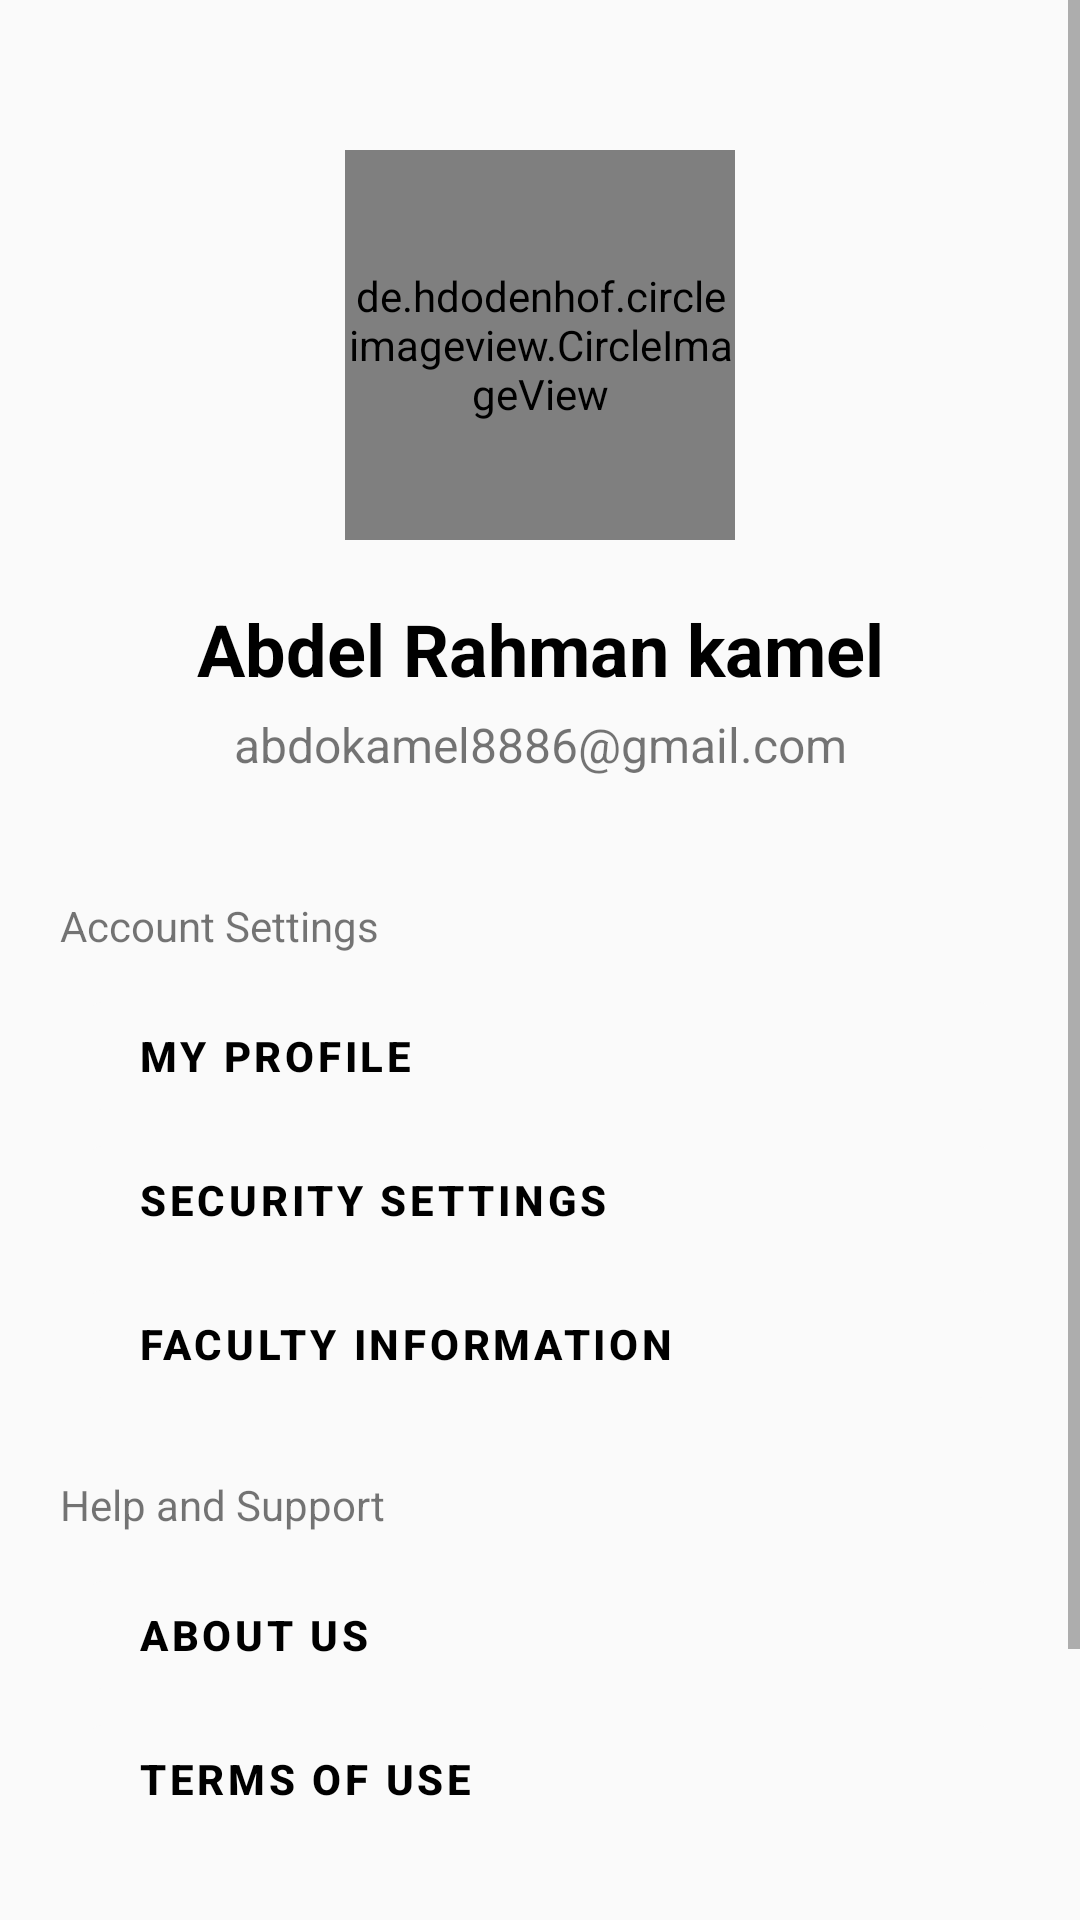

This screen was rendered from an Android layout file. Write that file and the resources it references.
<!-- AndroidManifest.xml: application theme Theme.MyVideo -->
<!-- res/layout/fragment_profile.xml -->
<?xml version="1.0" encoding="utf-8"?>
<androidx.constraintlayout.widget.ConstraintLayout xmlns:android="http://schemas.android.com/apk/res/android"
    xmlns:tools="http://schemas.android.com/tools"
    android:layout_width="match_parent"
    android:layout_height="match_parent"
    android:background="@color/background4"
    xmlns:app="http://schemas.android.com/apk/res-auto"
    tools:context=".ui.profile.ProfileFragment">

    <ScrollView
        android:layout_width="match_parent"
        android:layout_height="match_parent">

        <androidx.constraintlayout.widget.ConstraintLayout
            android:layout_width="match_parent"
            android:layout_height="match_parent">


            <RelativeLayout
                android:id="@id/card1"
                android:layout_width="match_parent"
                android:layout_height="0dp"
                android:layout_weight="1"
                app:layout_constraintStart_toStartOf="parent"
                app:layout_constraintEnd_toEndOf="parent"
                app:layout_constraintTop_toTopOf="parent"
                android:layout_marginTop="50sp">

                <de.hdodenhof.circleimageview.CircleImageView
                    android:id="@+id/img"
                    android:layout_width="130dp"
                    android:layout_height="130dp"
                    android:layout_centerInParent="true"
                    app:civ_border_color="@color/color1"
                    app:civ_border_width="2dp" />

            </RelativeLayout>








            <TextView
                android:id="@+id/username"
                android:layout_width="wrap_content"
                android:layout_height="wrap_content"
                app:layout_constraintStart_toStartOf="parent"
                app:layout_constraintEnd_toEndOf="parent"
                app:layout_constraintTop_toBottomOf="@id/card1"
                android:layout_marginTop="20sp"
                android:text="Abdel Rahman kamel"
                android:textSize="24sp"
                android:textColor="@color/black"
                android:textStyle="bold"
                />
            <TextView
                android:id="@+id/mail"
                android:layout_width="wrap_content"
                android:layout_height="wrap_content"
                app:layout_constraintStart_toStartOf="parent"
                app:layout_constraintEnd_toEndOf="parent"
                app:layout_constraintTop_toBottomOf="@id/username"
                android:layout_marginTop="5sp"
                android:text="abdokamel8886@gmail.com"
                android:textSize="16sp"

                />

            <TextView
                android:id="@+id/acc_txt"
                android:layout_width="wrap_content"
                android:layout_height="wrap_content"
                app:layout_constraintStart_toStartOf="parent"
                app:layout_constraintTop_toBottomOf="@id/mail"
                android:layout_marginTop="40sp"
                android:layout_marginStart="20sp"
                android:text="Account Settings"
                android:textSize="14sp"
                />
            <androidx.constraintlayout.widget.ConstraintLayout
                android:id="@+id/my_profile_btn"
                android:layout_width="match_parent"
                android:layout_height="wrap_content"
                app:layout_constraintStart_toStartOf="parent"
                app:layout_constraintTop_toBottomOf="@id/acc_txt"
                android:layout_marginTop="10sp"
                android:layout_marginHorizontal="30sp"
                android:orientation="horizontal"
                >

                <com.google.android.material.button.MaterialButton
                    android:id="@+id/profile_btn"
                    android:layout_width="match_parent"
                    android:layout_height="match_parent"
                    android:text="My Profile"
                    android:textSize="14sp"
                    android:textColor="@color/black"
                    android:textAlignment="textStart"
                    android:textStyle="bold"
                    android:outlineSpotShadowColor="@color/background4"
                    android:outlineAmbientShadowColor="@color/background4"
                    android:backgroundTint="@color/background4"
                    android:drawableEnd="@drawable/ic_baseline_navigate_next_24"
                    app:layout_constraintBottom_toBottomOf="parent"/>


            </androidx.constraintlayout.widget.ConstraintLayout>

            <androidx.constraintlayout.widget.ConstraintLayout
                android:id="@+id/security"
                android:layout_width="match_parent"
                android:layout_height="wrap_content"
                app:layout_constraintStart_toStartOf="parent"
                app:layout_constraintTop_toBottomOf="@id/my_profile_btn"

                android:layout_marginHorizontal="30sp"
                android:orientation="horizontal"
                >

                <com.google.android.material.button.MaterialButton
                    android:id="@+id/security_btn"
                    android:layout_width="match_parent"
                    android:layout_height="match_parent"
                    android:text="Security Settings"
                    android:textSize="14sp"
                    android:textColor="@color/black"
                    android:textAlignment="textStart"
                    android:textStyle="bold"
                    android:outlineSpotShadowColor="@color/background4"
                    android:outlineAmbientShadowColor="@color/background4"
                    android:backgroundTint="@color/background4"
                    android:drawableEnd="@drawable/ic_baseline_navigate_next_24"
                    app:layout_constraintBottom_toBottomOf="parent"/>




            </androidx.constraintlayout.widget.ConstraintLayout>


            <androidx.constraintlayout.widget.ConstraintLayout
                android:id="@+id/university"
                android:layout_width="match_parent"
                android:layout_height="wrap_content"
                app:layout_constraintStart_toStartOf="parent"
                app:layout_constraintTop_toBottomOf="@id/security"
                android:layout_marginHorizontal="30sp"
                android:orientation="horizontal"
                >

                <com.google.android.material.button.MaterialButton
                    android:id="@+id/university_btn"
                    android:layout_width="match_parent"
                    android:layout_height="match_parent"
                    android:text="Faculty Information"
                    android:outlineSpotShadowColor="@color/background4"
                    android:outlineAmbientShadowColor="@color/background4"
                    android:textSize="14sp"
                    android:textColor="@color/black"
                    android:textAlignment="textStart"
                    android:textStyle="bold"
                    android:backgroundTint="@color/background4"
                    android:drawableEnd="@drawable/ic_baseline_navigate_next_24"
                    app:layout_constraintBottom_toBottomOf="parent"/>




            </androidx.constraintlayout.widget.ConstraintLayout>






            <TextView
                android:id="@+id/help_txt"
                android:layout_width="wrap_content"
                android:layout_height="wrap_content"
                app:layout_constraintStart_toStartOf="parent"
                app:layout_constraintTop_toBottomOf="@id/university"
                android:layout_marginTop="20sp"
                android:layout_marginStart="20sp"
                android:text="Help and Support"
                android:textSize="14sp"
                />

            <androidx.constraintlayout.widget.ConstraintLayout
                android:id="@+id/about_btn"
                android:layout_width="match_parent"
                android:layout_height="wrap_content"
                app:layout_constraintStart_toStartOf="parent"
                app:layout_constraintTop_toBottomOf="@id/help_txt"
                android:layout_marginTop="10sp"
                android:layout_marginHorizontal="30sp"
                android:orientation="horizontal"
                >

                <com.google.android.material.button.MaterialButton
                    android:id="@+id/aboutusbtn"
                    android:layout_width="match_parent"
                    android:layout_height="match_parent"
                    android:text="About Us"
                    android:textSize="14sp"
                    android:textColor="@color/black"
                    android:textAlignment="textStart"
                    android:textStyle="bold"
                    android:outlineSpotShadowColor="@color/background4"
                    android:outlineAmbientShadowColor="@color/background4"
                    android:backgroundTint="@color/background4"
                    android:drawableEnd="@drawable/ic_baseline_navigate_next_24"
                    app:layout_constraintBottom_toBottomOf="parent"/>


            </androidx.constraintlayout.widget.ConstraintLayout>

            <androidx.constraintlayout.widget.ConstraintLayout
                android:id="@+id/terms_btn"
                android:layout_width="match_parent"
                android:layout_height="wrap_content"
                app:layout_constraintStart_toStartOf="parent"
                app:layout_constraintTop_toBottomOf="@id/about_btn"
                android:layout_marginHorizontal="30sp"
                android:orientation="horizontal"
                >
                <com.google.android.material.button.MaterialButton
                    android:layout_width="match_parent"
                    android:layout_height="match_parent"
                    android:text="Terms of Use"
                    android:textSize="14sp"
                    android:textColor="@color/black"
                    android:textAlignment="textStart"
                    android:textStyle="bold"
                    android:outlineSpotShadowColor="@color/background4"
                    android:outlineAmbientShadowColor="@color/background4"
                    android:backgroundTint="@color/background4"
                    android:drawableEnd="@drawable/ic_baseline_navigate_next_24"
                    app:layout_constraintBottom_toBottomOf="parent"/>


            </androidx.constraintlayout.widget.ConstraintLayout>












            <com.google.android.material.button.MaterialButton
                android:id="@+id/logout_btn"
                android:layout_width="wrap_content"
                android:layout_height="wrap_content"
                android:text="Logout"
                app:layout_constraintStart_toStartOf="parent"
                app:layout_constraintEnd_toEndOf="parent"
                app:layout_constraintBottom_toBottomOf="parent"
                app:layout_constraintTop_toBottomOf="@id/terms_btn"
                android:backgroundTint="@color/white"
                android:textSize="16sp"
                android:layout_marginTop="40sp"
                android:layout_marginBottom="40sp"
                android:textStyle="bold"
                android:textColor="@color/black"
                />



        </androidx.constraintlayout.widget.ConstraintLayout>

    </ScrollView>

</androidx.constraintlayout.widget.ConstraintLayout>
<!-- resources referenced by this layout -->
<resources>
  <color name="background4">#fafafa</color>
  <color name="black">#FF000000</color>
  <color name="color1">#172e57</color>
  <color name="white">#FFFFFFFF</color>
  <style name="Theme.MyVideo" parent="Theme.MaterialComponents.DayNight.NoActionBar">
          
          <item name="colorPrimary">@color/background2</item>
          <item name="colorPrimaryVariant">@color/background3</item>
          <item name="colorOnPrimary">@color/white</item>
          
          <item name="colorSecondary">@color/teal_200</item>
          <item name="colorSecondaryVariant">@color/teal_700</item>
          <item name="colorOnSecondary">@color/black</item>
          
          <item name="android:statusBarColor" tools:targetApi="l">?attr/colorPrimaryVariant</item>
          
      </style>
  <color name="background2">#0871d2</color>
  <color name="background3">#172e57</color>
  <color name="teal_200">#FF03DAC5</color>
  <color name="teal_700">#FF018786</color>
</resources>
